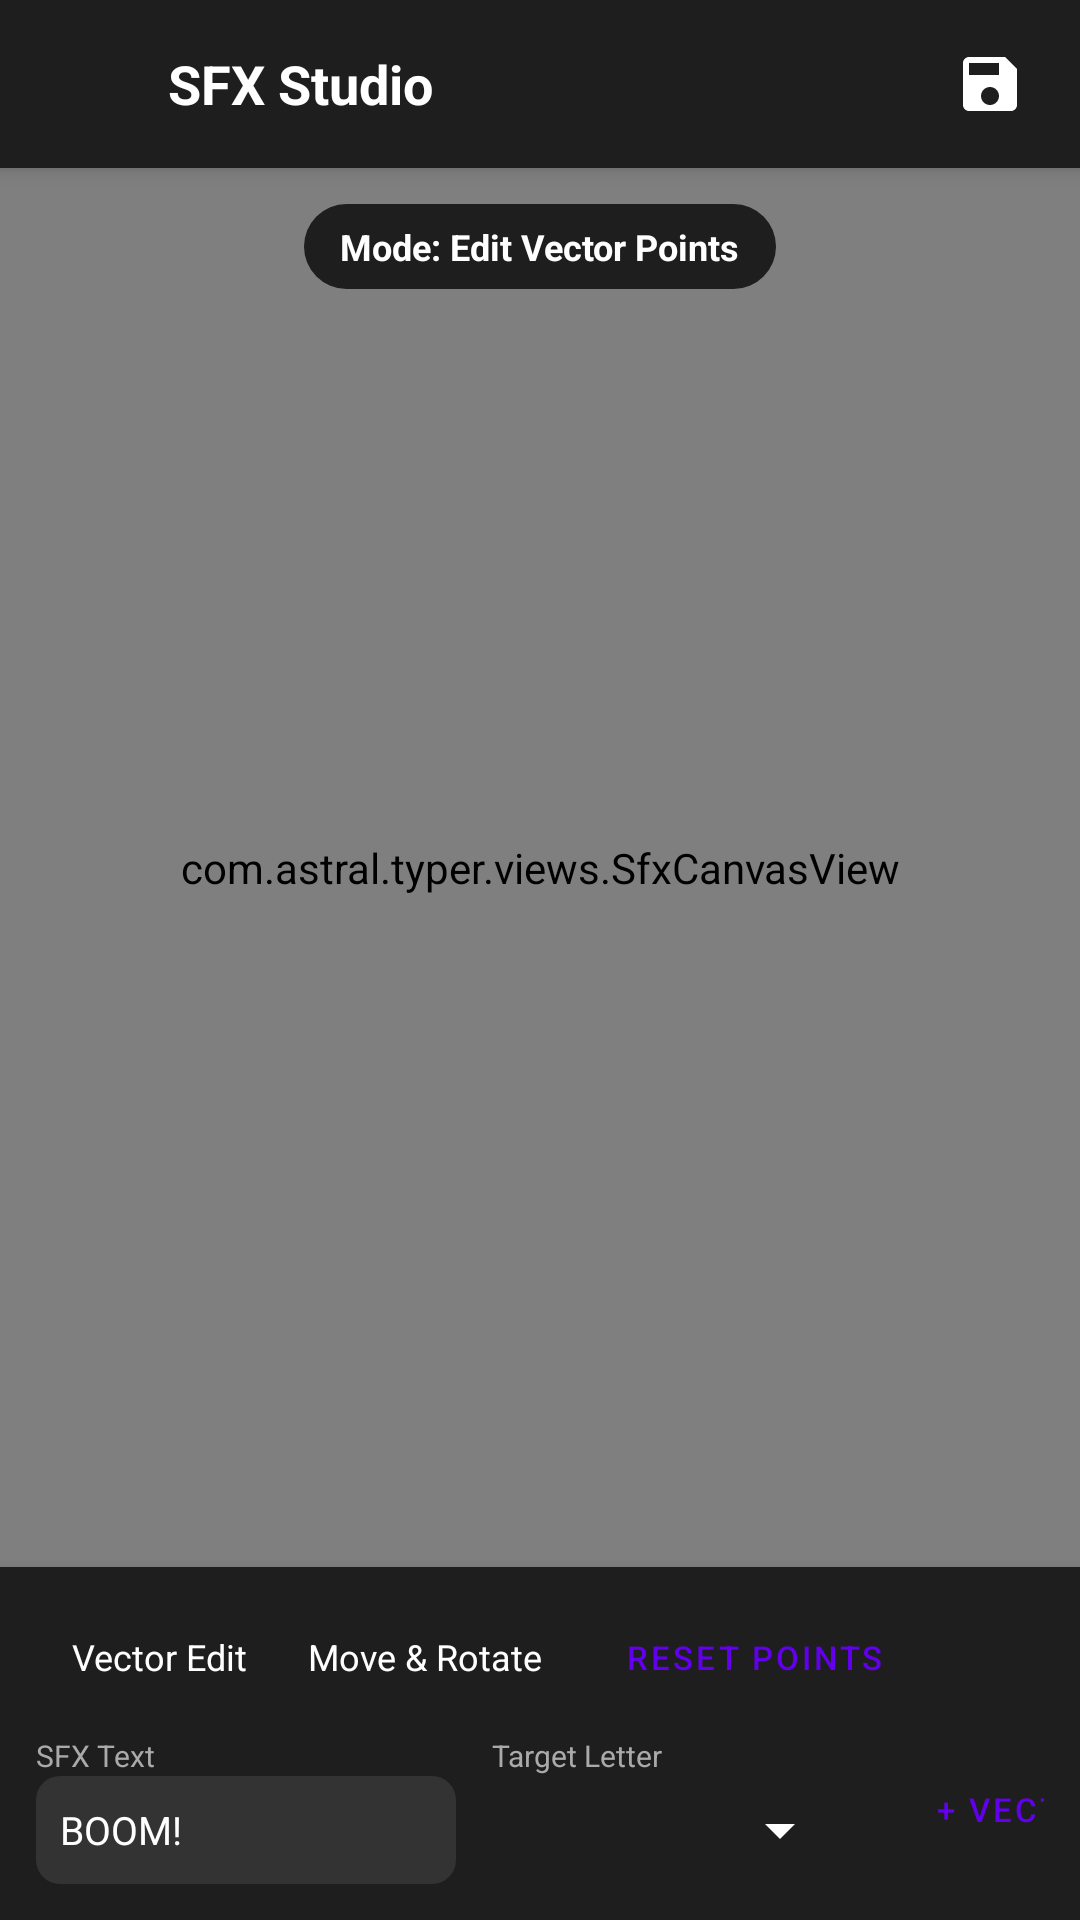

Reconstruct the res/layout file that produces this screen, plus the resources it refers to.
<!-- AndroidManifest.xml: application theme Theme.AstralTyper -->
<!-- res/layout/activity_sfx_studio.xml -->
<?xml version="1.0" encoding="utf-8"?>
<LinearLayout xmlns:android="http://schemas.android.com/apk/res/android"
    xmlns:app="http://schemas.android.com/apk/res-auto"
    android:layout_width="match_parent"
    android:layout_height="match_parent"
    android:orientation="vertical"
    android:background="?attr/appBackgroundColor">

    
    <LinearLayout
        android:layout_width="match_parent"
        android:layout_height="56dp"
        android:orientation="horizontal"
        android:gravity="center_vertical"
        android:paddingHorizontal="12dp"
        android:background="?attr/appSurfaceColor"
        android:elevation="4dp">

        <ImageView
            android:id="@+id/btnBack"
            android:layout_width="36dp"
            android:layout_height="36dp"
            android:padding="6dp"
            android:src="@drawable/ic_arrow_back"
            android:background="?android:attr/selectableItemBackgroundBorderless"
            app:tint="?attr/appIconTint" />

        <TextView
            android:layout_width="0dp"
            android:layout_height="wrap_content"
            android:layout_weight="1"
            android:text="SFX Studio"
            android:textColor="?attr/appTextColorPrimary"
            android:textSize="18sp"
            android:textStyle="bold"
            android:singleLine="true"
            android:ellipsize="end"
            android:layout_marginStart="8dp"
            android:layout_marginEnd="8dp" />

        <ImageView
            android:id="@+id/btnPresets"
            android:layout_width="36dp"
            android:layout_height="36dp"
            android:padding="6dp"
            android:src="@drawable/ic_presets"
            android:background="?android:attr/selectableItemBackgroundBorderless"
            app:tint="?attr/appIconTint"
            android:contentDescription="Saved Presets"
            android:layout_marginEnd="8dp" />

        <ImageView
            android:id="@+id/btnSavePreset"
            android:layout_width="36dp"
            android:layout_height="36dp"
            android:padding="6dp"
            android:src="@drawable/ic_save"
            android:background="?android:attr/selectableItemBackgroundBorderless"
            app:tint="?attr/appIconTint"
            android:contentDescription="Save Preset" />
    </LinearLayout>

    
    <FrameLayout
        android:layout_width="match_parent"
        android:layout_height="0dp"
        android:layout_weight="1"
        android:background="#1E1E1E">

        <com.astral.typer.views.SfxCanvasView
            android:id="@+id/sfxCanvasView"
            android:layout_width="match_parent"
            android:layout_height="match_parent" />

        
        <TextView
            android:id="@+id/tvModeIndicator"
            android:layout_width="wrap_content"
            android:layout_height="wrap_content"
            android:layout_gravity="top|center_horizontal"
            android:layout_marginTop="12dp"
            android:background="@drawable/bg_panel_dynamic"
            android:paddingHorizontal="12dp"
            android:paddingVertical="6dp"
            android:text="Mode: Edit Vector Points"
            android:textColor="?attr/appTextColorPrimary"
            android:textSize="12sp"
            android:textStyle="bold" />
    </FrameLayout>

    
    <LinearLayout
        android:layout_width="match_parent"
        android:layout_height="wrap_content"
        android:orientation="vertical"
        android:background="?attr/appSurfaceColor"
        android:elevation="8dp"
        android:padding="12dp">

        
        <HorizontalScrollView
            android:layout_width="match_parent"
            android:layout_height="wrap_content"
            android:scrollbars="none"
            android:layout_marginBottom="8dp">

            <LinearLayout
                android:layout_width="wrap_content"
                android:layout_height="wrap_content"
                android:orientation="horizontal"
                android:gravity="center_vertical">

                <RadioGroup
                    android:id="@+id/rgMode"
                    android:layout_width="wrap_content"
                    android:layout_height="36dp"
                    android:orientation="horizontal"
                    android:background="@drawable/bg_panel_dynamic"
                    android:padding="2dp"
                    android:layout_marginEnd="8dp">

                    <RadioButton
                        android:id="@+id/rbVectorMode"
                        android:layout_width="wrap_content"
                        android:layout_height="match_parent"
                        android:button="@null"
                        android:paddingHorizontal="10dp"
                        android:text="Vector Edit"
                        android:textSize="12sp"
                        android:textColor="?attr/appTextColorPrimary"
                        android:gravity="center"
                        android:checked="true"/>

                    <RadioButton
                        android:id="@+id/rbMoveRotateMode"
                        android:layout_width="wrap_content"
                        android:layout_height="match_parent"
                        android:button="@null"
                        android:paddingHorizontal="10dp"
                        android:text="Move &amp; Rotate"
                        android:textSize="12sp"
                        android:textColor="?attr/appTextColorPrimary"
                        android:gravity="center"/>
                </RadioGroup>

                <Button
                    android:id="@+id/btnResetAllPoints"
                    android:layout_width="wrap_content"
                    android:layout_height="36dp"
                    android:text="Reset Points"
                    android:textSize="11sp"
                    android:paddingHorizontal="8dp"
                    style="@style/Widget.MaterialComponents.Button.OutlinedButton"/>
            </LinearLayout>
        </HorizontalScrollView>

        
        <HorizontalScrollView
            android:layout_width="match_parent"
            android:layout_height="wrap_content"
            android:scrollbars="none">

            <LinearLayout
                android:layout_width="wrap_content"
                android:layout_height="wrap_content"
                android:orientation="horizontal"
                android:gravity="center_vertical">

                
                <LinearLayout
                    android:layout_width="wrap_content"
                    android:layout_height="wrap_content"
                    android:orientation="vertical"
                    android:layout_marginEnd="12dp">

                    <TextView
                        android:layout_width="wrap_content"
                        android:layout_height="wrap_content"
                        android:text="SFX Text"
                        android:textColor="?attr/appTextColorSecondary"
                        android:textSize="10sp"/>

                    <EditText
                        android:id="@+id/etSfxText"
                        android:layout_width="140dp"
                        android:layout_height="36dp"
                        android:text="BOOM!"
                        android:textSize="13sp"
                        android:paddingHorizontal="8dp"
                        android:background="@drawable/bg_input_dynamic"
                        android:textColor="?attr/appTextColorPrimary"
                        android:singleLine="true"/>
                </LinearLayout>

                
                <LinearLayout
                    android:layout_width="wrap_content"
                    android:layout_height="wrap_content"
                    android:orientation="vertical"
                    android:layout_marginEnd="12dp">

                    <TextView
                        android:layout_width="wrap_content"
                        android:layout_height="wrap_content"
                        android:text="Target Letter"
                        android:textColor="?attr/appTextColorSecondary"
                        android:textSize="10sp"/>

                    <Spinner
                        android:id="@+id/spinnerLetterSelect"
                        android:layout_width="120dp"
                        android:layout_height="36dp"
                        android:backgroundTint="?attr/appIconTint"/>
                </LinearLayout>

                
                <Button
                    android:id="@+id/btnAddVectorPoints"
                    android:layout_width="wrap_content"
                    android:layout_height="36dp"
                    android:text="+ Vector Points"
                    android:textSize="11sp"
                    android:layout_marginEnd="8dp"
                    style="@style/Widget.MaterialComponents.Button.OutlinedButton"/>

                
                <Button
                    android:id="@+id/btnReduceVectorPoints"
                    android:layout_width="wrap_content"
                    android:layout_height="36dp"
                    android:text="- Vector Points"
                    android:textSize="11sp"
                    android:layout_marginEnd="12dp"
                    style="@style/Widget.MaterialComponents.Button.OutlinedButton"/>

                
                <Button
                    android:id="@+id/btnSelectFont"
                    android:layout_width="wrap_content"
                    android:layout_height="36dp"
                    android:text="Select Font"
                    android:textSize="11sp"
                    style="@style/Widget.MaterialComponents.Button.OutlinedButton"/>

            </LinearLayout>
        </HorizontalScrollView>

    </LinearLayout>

</LinearLayout>
<!-- resources referenced by this layout -->
<resources>
  <!-- drawable bg_input_dynamic (drawable) -->
  <?xml version="1.0" encoding="utf-8"?>
  <shape xmlns:android="http://schemas.android.com/apk/res/android">
      <solid android:color="?attr/appInputBgColor" />
      <corners android:radius="8dp" />
      <stroke android:width="?attr/appInputBorderWidth" android:color="?attr/appInputBorderColor" />
  </shape>
  <!-- drawable bg_panel_dynamic (drawable) -->
  <?xml version="1.0" encoding="utf-8"?>
  <shape xmlns:android="http://schemas.android.com/apk/res/android">
      <solid android:color="?attr/appSurfaceColor" />
      <corners android:radius="16dp" />
      <stroke android:width="?attr/appPanelBorderWidth" android:color="?attr/appPanelBorderColor" />
  </shape>
  <!-- drawable ic_save (drawable) -->
  <vector xmlns:android="http://schemas.android.com/apk/res/android"
      android:width="24dp"
      android:height="24dp"
      android:viewportWidth="24"
      android:viewportHeight="24">
    <path
        android:fillColor="#FF000000"
        android:pathData="M17,3H5c-1.11,0 -2,0.9 -2,2v14c0,1.1 0.89,2 2,2h14c1.1,0 2,-0.9 2,-2V7l-4,-4zM12,19c-1.66,0 -3,-1.34 -3,-3s1.34,-3 3,-3 3,1.34 3,3 -1.34,3 -3,3zM15,9H5V5h10v4z"/>
  </vector>
  <style name="Theme.AstralTyper" parent="Theme.MaterialComponents.DayNight.NoActionBar">
          <item name="colorPrimary">@color/purple_500</item>
          <item name="colorPrimaryVariant">@color/purple_700</item>
          <item name="colorOnPrimary">@color/white</item>
          <item name="colorSecondary">@color/teal_200</item>
          <item name="colorSecondaryVariant">@color/teal_700</item>
          <item name="colorOnSecondary">@color/black</item>
          <item name="android:statusBarColor">#121212</item>
          <item name="android:windowBackground">#121212</item>
  
          
          <item name="appBackgroundColor">#121212</item>
          <item name="appSurfaceColor">#1E1E1E</item>
          <item name="appTextColorPrimary">#FFFFFF</item>
          <item name="appTextColorSecondary">#AAAAAA</item>
          <item name="appIconTint">#FFFFFF</item>
          <item name="appButtonBgColor">#444444</item>
          <item name="appButtonBorderColor">@android:color/transparent</item>
          <item name="appButtonBorderWidth">0dp</item>
          <item name="appInputBgColor">#333333</item>
          <item name="appInputBorderColor">@android:color/transparent</item>
          <item name="appInputBorderWidth">0dp</item>
          <item name="appPanelBorderColor">@android:color/transparent</item>
          <item name="appPanelBorderWidth">0dp</item>
          <item name="appDialogBorderColor">@android:color/transparent</item>
          <item name="appDialogBorderWidth">0dp</item>
          <item name="appCardBgColor">#333333</item>
          <item name="appCardBorderColor">@android:color/transparent</item>
          <item name="appCardBorderWidth">0dp</item>
      </style>
  <color name="purple_500">#FF6200EE</color>
  <color name="purple_700">#FF3700B3</color>
  <color name="white">#FFFFFFFF</color>
  <color name="teal_200">#FF03DAC5</color>
  <color name="teal_700">#FF018786</color>
  <color name="black">#FF000000</color>
</resources>
